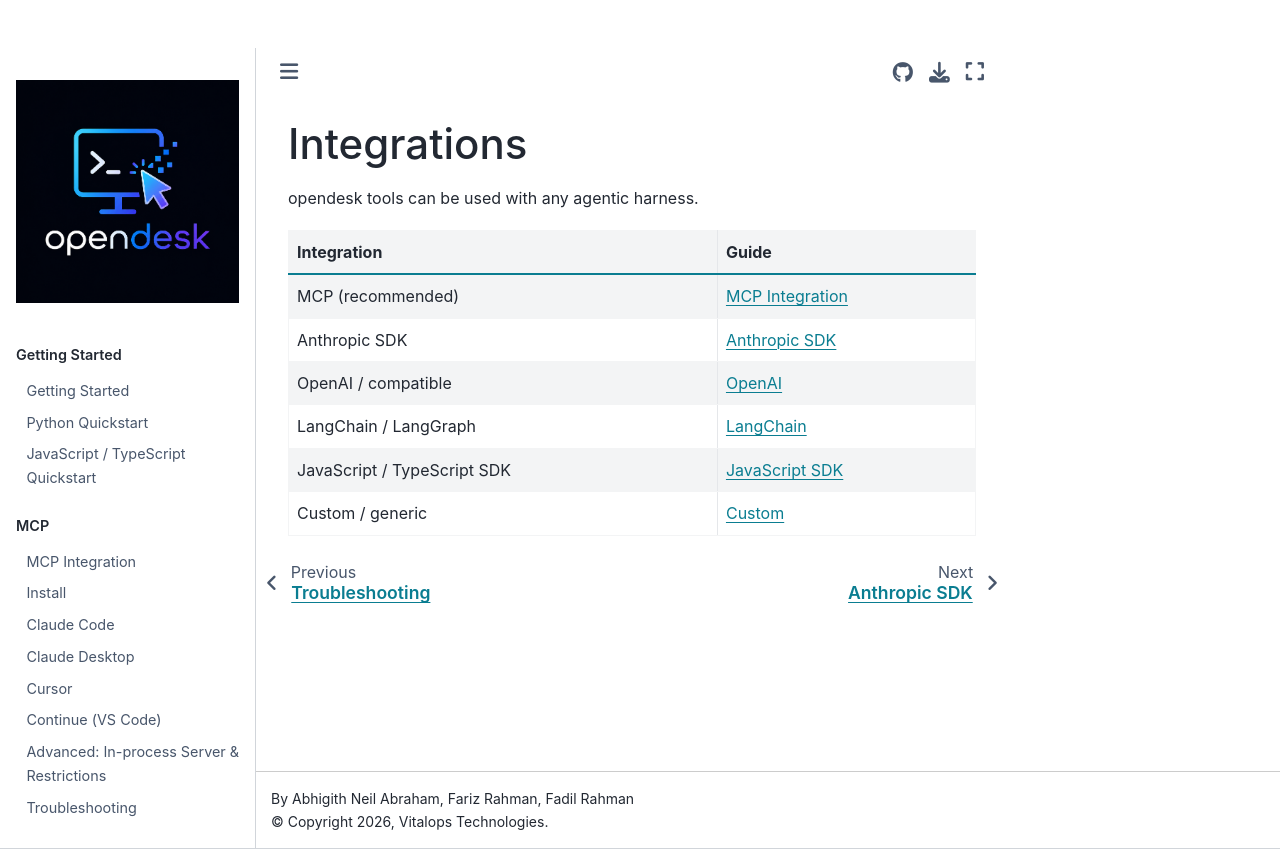

repository: vitalops/opencua · page: docs/integrations/index.html · generator: mkdocs

# Integrations

opendesk tools can be used with any agentic harness.

| Integration | Guide |
|---|---|
| MCP (recommended) | [MCP Integration](../mcp/index.md) |
| Anthropic SDK | [Anthropic SDK](anthropic.md) |
| OpenAI / compatible | [OpenAI](openai.md) |
| LangChain / LangGraph | [LangChain](langchain.md) |
| JavaScript / TypeScript SDK | [JavaScript SDK](javascript.md) |
| Custom / generic | [Custom](custom.md) |
